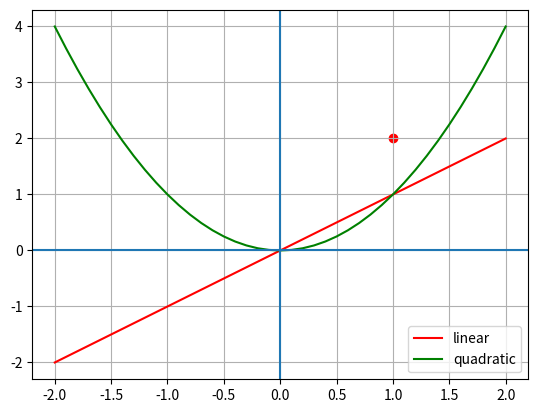

Source code (Python):
import matplotlib.pyplot as plt;
import numpy as np


def addPlot(x,y,color='black',Label=None):
    if(Label==None):
        plt.plot(x,y,color);
    else:
        plt.plot(x,y,color,label=Label);
    pass;

def addPoint(x,y,color='black'):
    plt.scatter(x,y,c=color);

def showPlot(xLabel:str='x',yLabel:str='y',hasGrid:bool=True):
    plt.xlabel=xLabel;
    plt.ylabel=yLabel;
    plt.axhline(0)
    plt.axvline(0);
    plt.grid(hasGrid);
    plt.legend();
    plt.show();
    pass;


if __name__=="__main__":
    x=np.arange(-2,2.1,0.1);
    addPlot(x,x,'red','linear');
    addPlot(x,x**2,'green','quadratic');
    addPoint(1,2,color='red');
    showPlot('x','y');